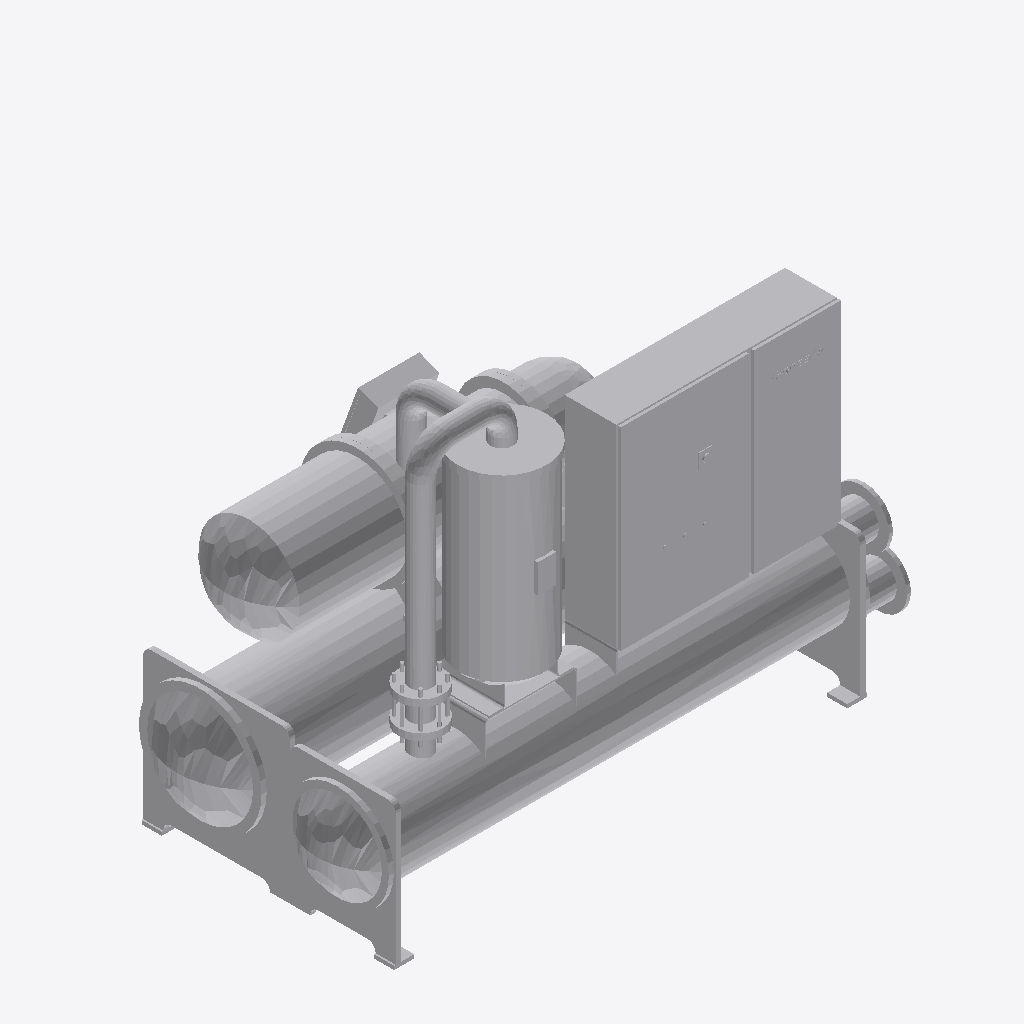
Isometric view of an IFC building model (IFC-SPF (STEP), schema IFC2X3, length unit millimetre), seen from the south-west, elements coloured by IFC class: 1 other element (light grey).
Extent 3.4 m × 1.7 m × 2.4 m (x, y, z). Storeys (1): 标高 1 at 0.00 m. Elements (1): 1 IfcBuildingElementProxy.

HEADER;
FILE_DESCRIPTION(('ViewDefinition [CoordinationView]'),'2;1');
FILE_NAME('','2021-08-26T11:55:04',(''),(''),'The EXPRESS Data Manager Version 5.02.0100.07 : ','20150220_1215(x64) - Exporter 16.0.428.0 - Defau','');
FILE_SCHEMA(('IFC2X3'));
ENDSEC;
DATA;
#94=IFCPROJECT('2N7U$nSOf8TB4EwoVpjJZM',#41,'',$,$,'C:\\Users\\DELL\\Desktop\\GREE.ifc','',(#83,#91),#78);
#87731=IFCSITE('2N7U$nSOf8TB4EwoVpjJZK',#41,'Default',$,'',#87730,$,$,.ELEMENT.,(42,24,53,508911),(-71,-15,-29,-58837),0.0,$,$);
#104=IFCBUILDING('2N7U$nSOf8TB4EwoVpjJZN',#41,'',$,$,#32,$,'',.ELEMENT.,$,$,#100);
#113=IFCBUILDINGSTOREY('2N7U$nSOf8TB4EwoSCIiBo',#41,'标高 1',$,$,#111,$,'标高 1',.ELEMENT.,0.0);
#87623=IFCBUILDINGELEMENTPROXY('1fHG3a0lfEreqJsnofECCg',#41,'螺杆机-LHE系列高效螺杆式水冷冷水机组  LHE942EE3EE3_LHE952EE1EE1E:LHE942EE3EE3:22602',$,'LHE942EE3EE3',#87621,#87614,'22602',$);
ENDSEC;
